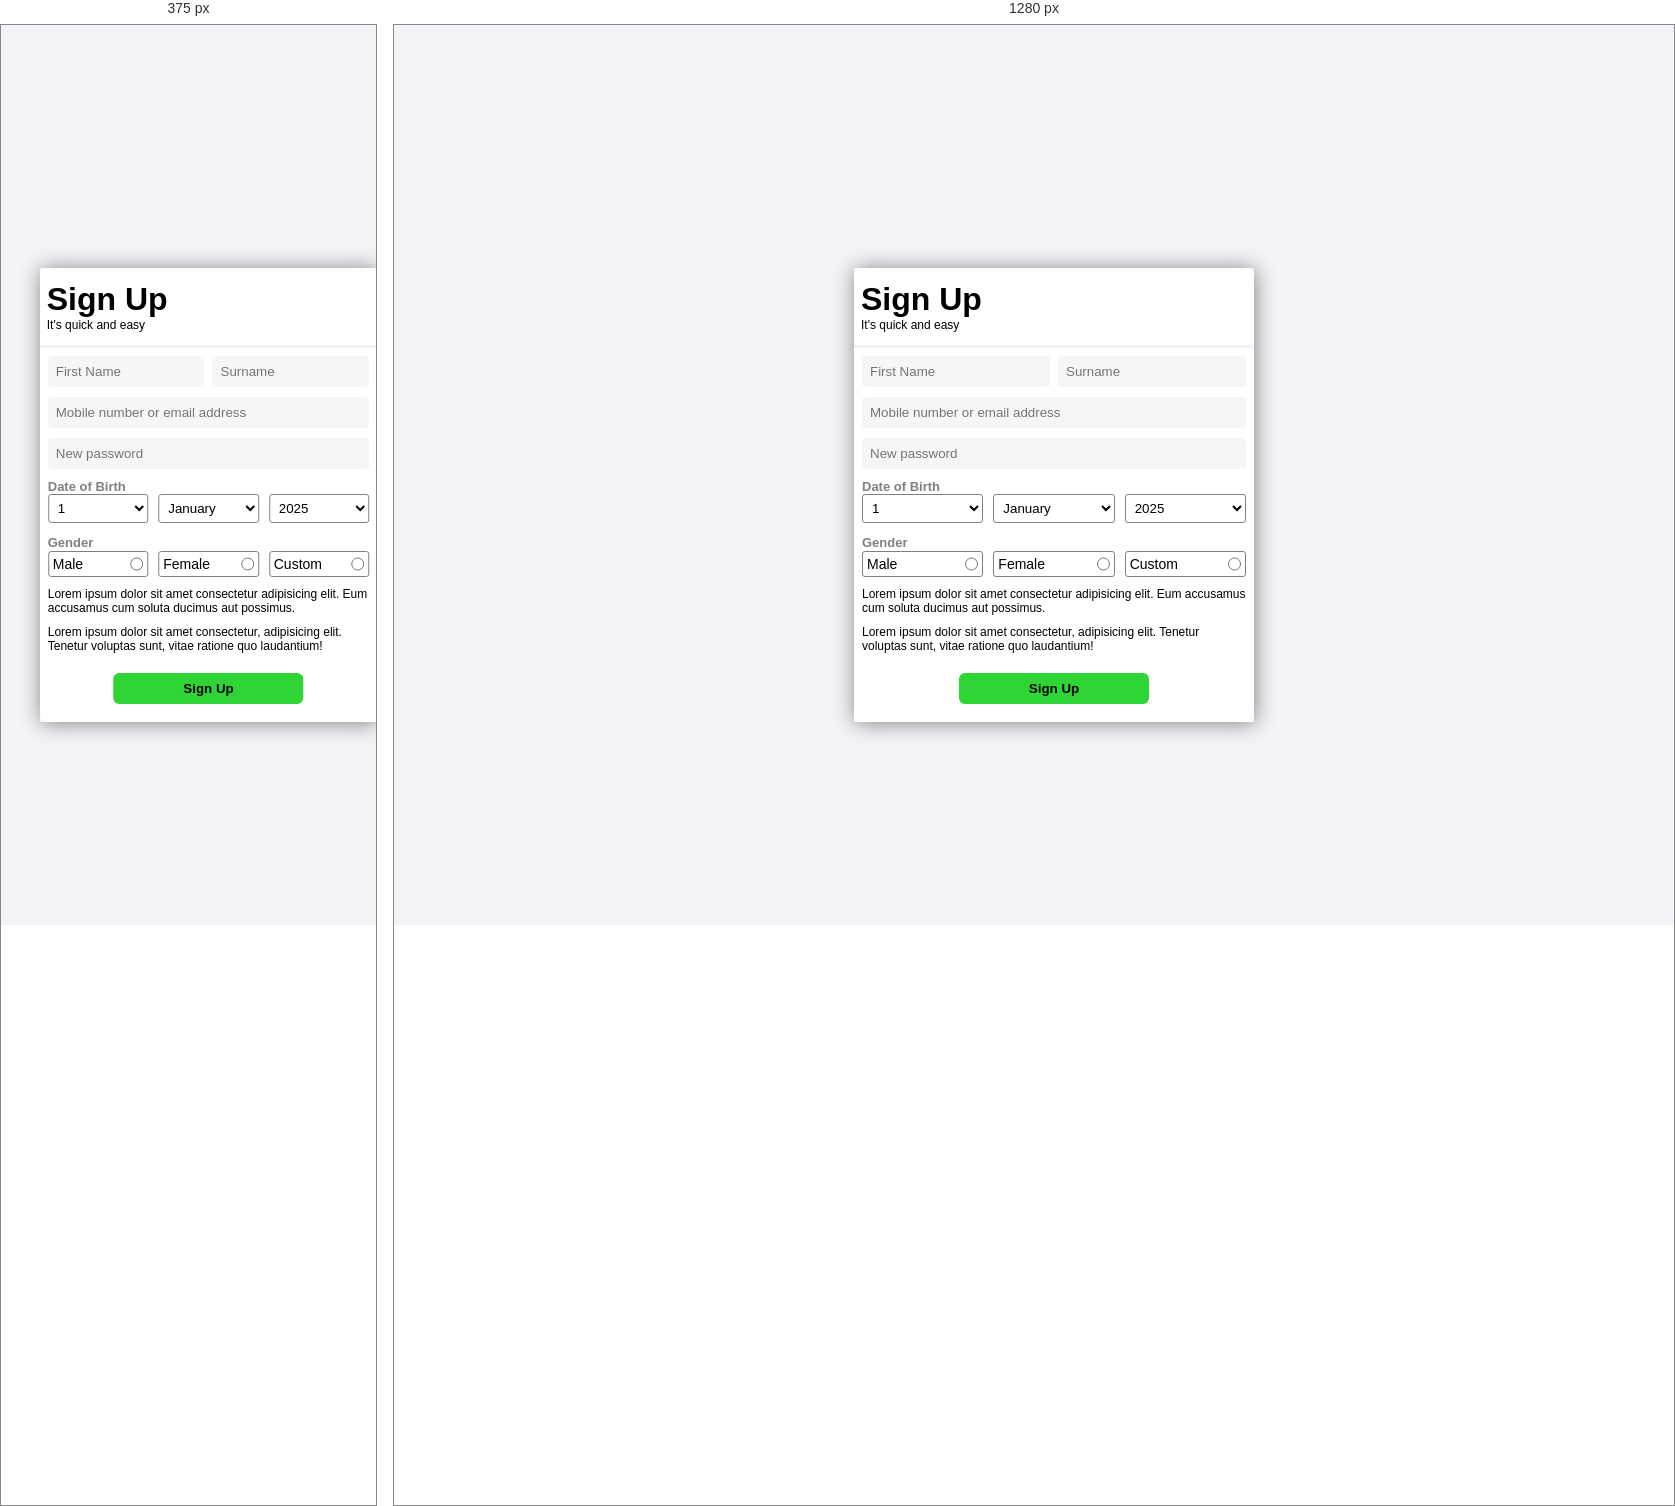
Rendered at 375 px and 1280 px, left to right.

<!-- file: signupRegistrration.html -->
<!DOCTYPE html>
<html lang="en">
<head>
    <meta charset="UTF-8">
    <meta name="viewport" content="width=device-width, initial-scale=1.0">
    <title>Sign up Form</title>
    <link rel="stylesheet" href="signupRegistrration.css">
     
</head>
<body>
    <form>
        <div class="upperSection">
            <h1>Sign Up</h1>
            <p>It's quick and easy</p>
        </div>
        <div class="lowerSection">
            <div class="userNameSec">
                <input type="text" placeholder="First Name">
                <input type="text" placeholder="Surname">
            </div>
            <input class="inputcheck" type="text" placeholder="Mobile number or email address">
            <input class="inputcheck" type="password" placeholder="New password">
    
        <div class="dob">
            <label>Date of Birth</label>
        <div id="innerDob">
            <select >
             
              <option>1</option>
              <option>2</option>
              <option>3</option>
              <option>4</option>
              <option>5</option>
              <option>6</option>
              <option>7</option>
              <option>8</option>
              <option>9</option>
              <option>10</option>
              <option>11</option>
              <option>12</option>
              <option>13</option>
              <option>14</option>
              <option>15</option>
              <option>16</option>
              <option>17</option>
              <option>18</option>
              <option>19</option>
              <option>20</option>
              <option>21</option>
              <option>22</option>
              <option>23</option>
              <option>24</option>
              <option>25</option>
              <option>26</option>
              <option>27</option>
              <option>28</option>
              <option>29</option>
              <option>30</option>
              <option>31</option>
            </select>
           <select> 
              <option value="1">January</option>
              <option value="2">February</option>
              <option value="3">March</option>
              <option value="4">April</option>
              <option value="5">May</option>
              <option value="6">June</option>
              <option value="7">July</option>
              <option value="8">August</option>
              <option value="9">September</option>
              <option value="10">October</option>
              <option value="11">November</option>
              <option value="12">December</option>
            </select>
            <select >   
              <option>2025</option>
              <option>2024</option>
              <option>2023</option>
              <option>2022</option>
              <option>2021</option>
              <option>2020</option>
              <option>2019</option>
              <option>2018</option>
              <option>2017</option>
              <option>2016</option>
              <option>2015</option>
              <option>2014</option>
              <option>2013</option>
              <option>2012</option>
              <option>2011</option>
              <option>2010</option>
              <option>2009</option>
              <option>2008</option>
              <option>2007</option>
              <option>2006</option>
              <option>2005</option>
              <option>2004</option>
              <option>2003</option>
              <option>2002</option>
              <option>2001</option>
              <option>2000</option>
              <option>1999</option>
              <option>1998</option>
              <option>1997</option>
              <option>1996</option>
              <option>1995</option>
              <option>1994</option>
              <option>1993</option>
              <option>1992</option>
              <option>1991</option>
              <option>1990</option>
            </select>
        </div>
        </div>
        <div class="GenderSection">
            <label >Gender</label>
            <div class="selectGen">
                <div>
                    <label >Male</label>
                    <input type="radio" name="Gender" id="">
                </div>
                 <div>
                    <label >Female</label>
                    <input type="radio" name="Gender" id="">
                </div>
                 <div>
                    <label >Custom</label>
                    <input type="radio" name="Gender" id="">
                </div>
            </div>
        </div>
        <p>Lorem ipsum dolor sit amet consectetur adipisicing elit. Eum accusamus cum soluta ducimus aut possimus.</p>
        <p>Lorem ipsum dolor sit amet consectetur, adipisicing elit. Tenetur voluptas sunt, vitae ratione quo laudantium!</p>
        <div style="display: flex; justify-content: center; align-items: center;margin: 10px;">

            <button>Sign Up</button>
        </div>
    </div>
    </form>
</body>
</html>

/* @media block from signupRegistrration.css */
@media (max-width : 500px) {
    form {
    width: 90vw;
  
    box-shadow: 1px 1px 20px gray ;
    position: absolute;
    top: 50%;
    left: 50%;
    transform: translate(-50%, -50%);

}
}